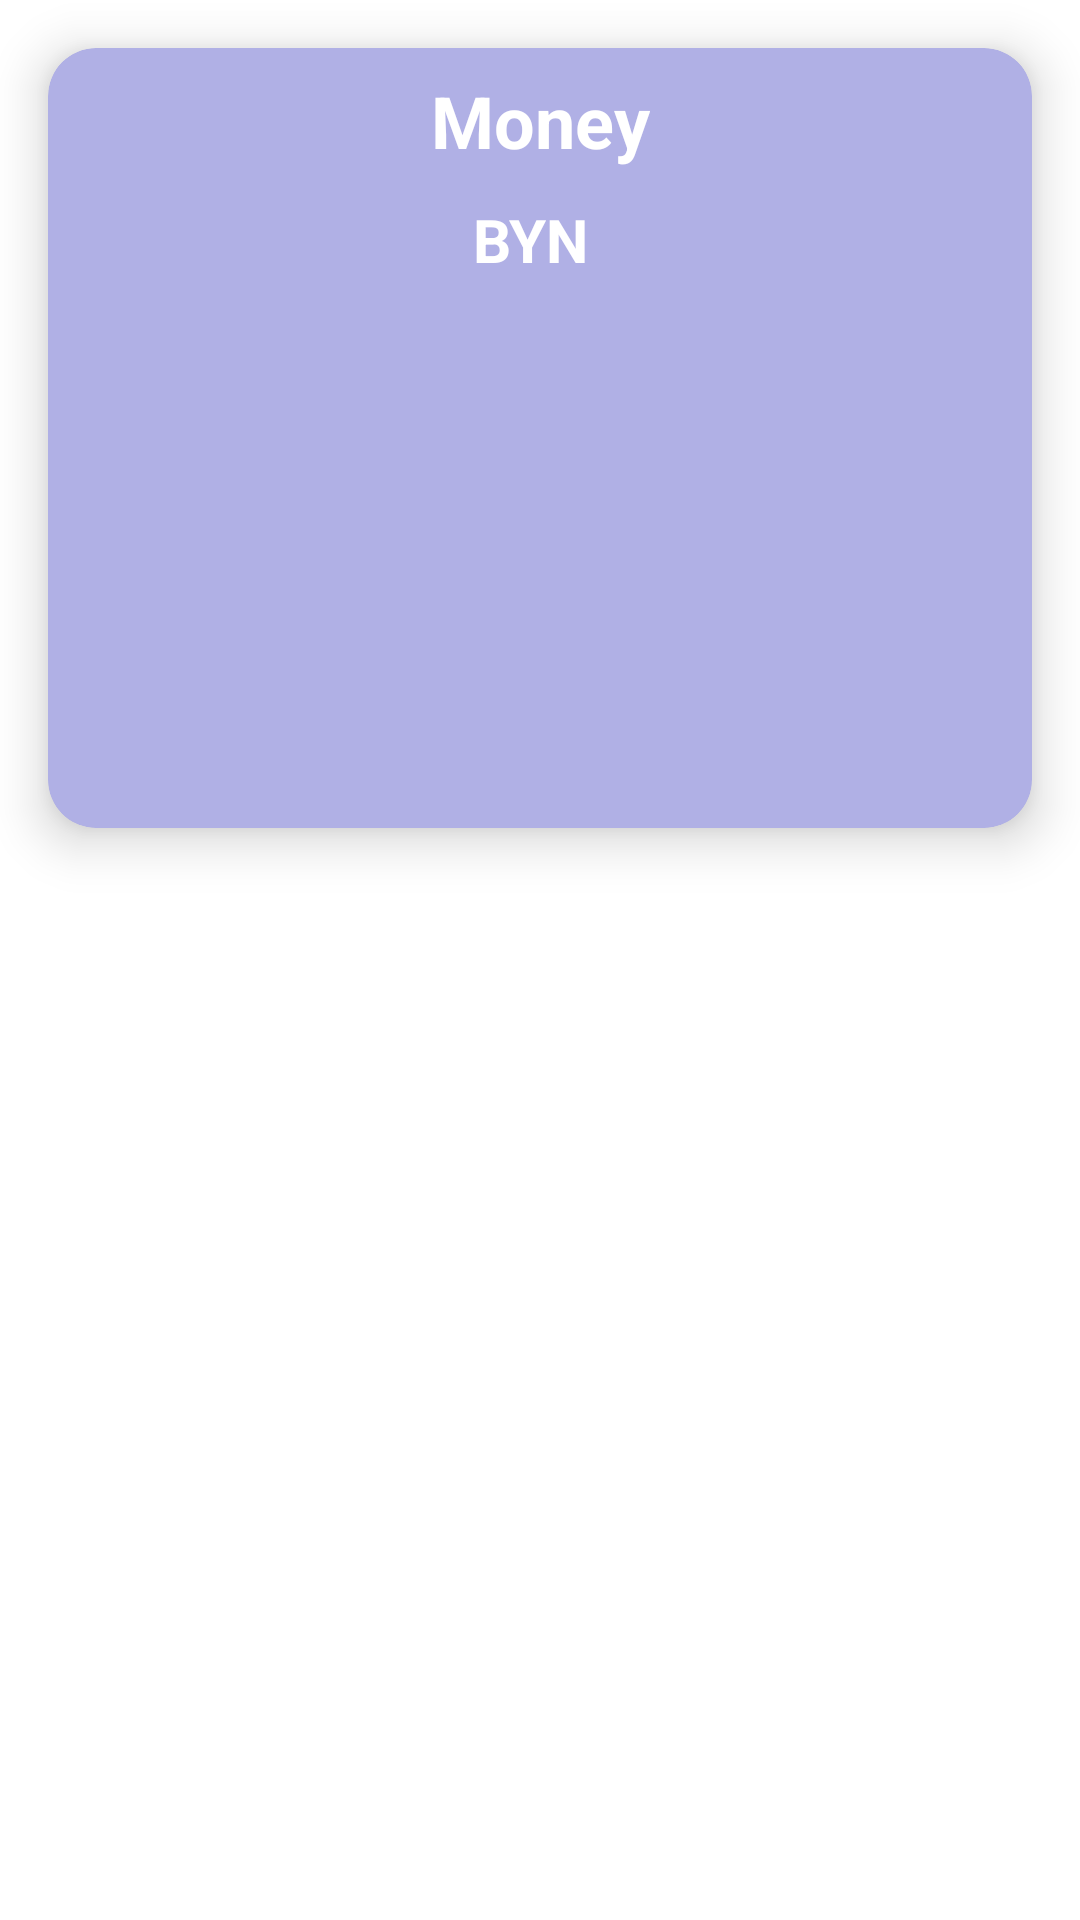

This screen was rendered from an Android layout file. Write that file and the resources it references.
<!-- AndroidManifest.xml: application theme Theme.MyMoney.NoActionBar -->
<!-- res/layout/card_row_layout.xml -->
<?xml version="1.0" encoding="utf-8"?>
<layout xmlns:android="http://schemas.android.com/apk/res/android"
    xmlns:app="http://schemas.android.com/apk/res-auto">

    <data>

    </data>

    <androidx.constraintlayout.widget.ConstraintLayout
        android:layout_width="match_parent"
        android:layout_height="wrap_content">

        <com.google.android.material.card.MaterialCardView
            android:id="@+id/moneyCard"
            android:layout_width="match_parent"
            android:layout_height="260dp"
            android:layout_margin="16dp"
            android:backgroundTint="@color/purpleDark"
            app:cardCornerRadius="16dp"
            app:cardElevation="10dp"
            app:layout_constraintBottom_toBottomOf="parent"
            app:layout_constraintEnd_toEndOf="parent"
            app:layout_constraintStart_toStartOf="parent"
            app:layout_constraintTop_toTopOf="parent"
            app:layout_constraintVertical_bias="0.0">

            <androidx.constraintlayout.widget.ConstraintLayout
                android:layout_width="match_parent"
                android:layout_height="match_parent">

                <TextView
                    android:id="@+id/moneyName"
                    android:layout_width="wrap_content"
                    android:layout_height="wrap_content"
                    android:layout_marginStart="8dp"
                    android:layout_marginTop="8dp"
                    android:layout_marginEnd="8dp"
                    android:text="@string/money"
                    android:textColor="@color/white"
                    android:textSize="24sp"
                    android:textStyle="bold"
                    app:layout_constraintEnd_toEndOf="parent"
                    app:layout_constraintStart_toStartOf="parent"
                    app:layout_constraintTop_toTopOf="parent" />

                <LinearLayout
                    android:layout_width="wrap_content"
                    android:layout_height="wrap_content"
                    android:orientation="horizontal"
                    app:layout_constraintTop_toBottomOf="@+id/moneyName"
                    app:layout_constraintEnd_toEndOf="parent"
                    app:layout_constraintStart_toStartOf="parent">

                    <TextView
                        android:id="@+id/moneyCurrency"
                        android:layout_width="wrap_content"
                        android:layout_height="wrap_content"
                        android:layout_marginTop="8dp"
                        android:layout_marginEnd="6dp"
                        android:text="BYN"
                        android:textColor="@color/white"
                        android:textSize="20sp"
                        android:textStyle="bold" />

                    <TextView
                        android:id="@+id/moneyCountTextView"
                        android:layout_width="wrap_content"
                        android:layout_height="wrap_content"
                        android:layout_marginTop="8dp"
                        android:text=""
                        android:textAlignment="center"
                        android:textColor="@color/white"
                        android:textSize="22sp"
                        android:textStyle="bold" />

                </LinearLayout>

                <ImageView
                    android:id="@+id/imageView"
                    android:layout_width="210dp"
                    android:layout_height="210dp"
                    android:src="@drawable/ic_wallet"
                    app:tint="@color/purpleLight"
                    android:alpha="0.15"
                    app:layout_constraintBottom_toBottomOf="parent"
                    app:layout_constraintStart_toStartOf="parent" />

            </androidx.constraintlayout.widget.ConstraintLayout>

        </com.google.android.material.card.MaterialCardView>


    </androidx.constraintlayout.widget.ConstraintLayout>
</layout>
<!-- resources referenced by this layout -->
<resources>
  <color name="purpleDark">#b0b0e5</color>
  <color name="purpleLight">#f1f4ff</color>
  <color name="white">#FFFFFFFF</color>
  <string name="money">Money</string>
  <style name="Theme.MyMoney.NoActionBar">
          <item name="windowActionBar">false</item>
          <item name="windowNoTitle">true</item>
      </style>
</resources>
